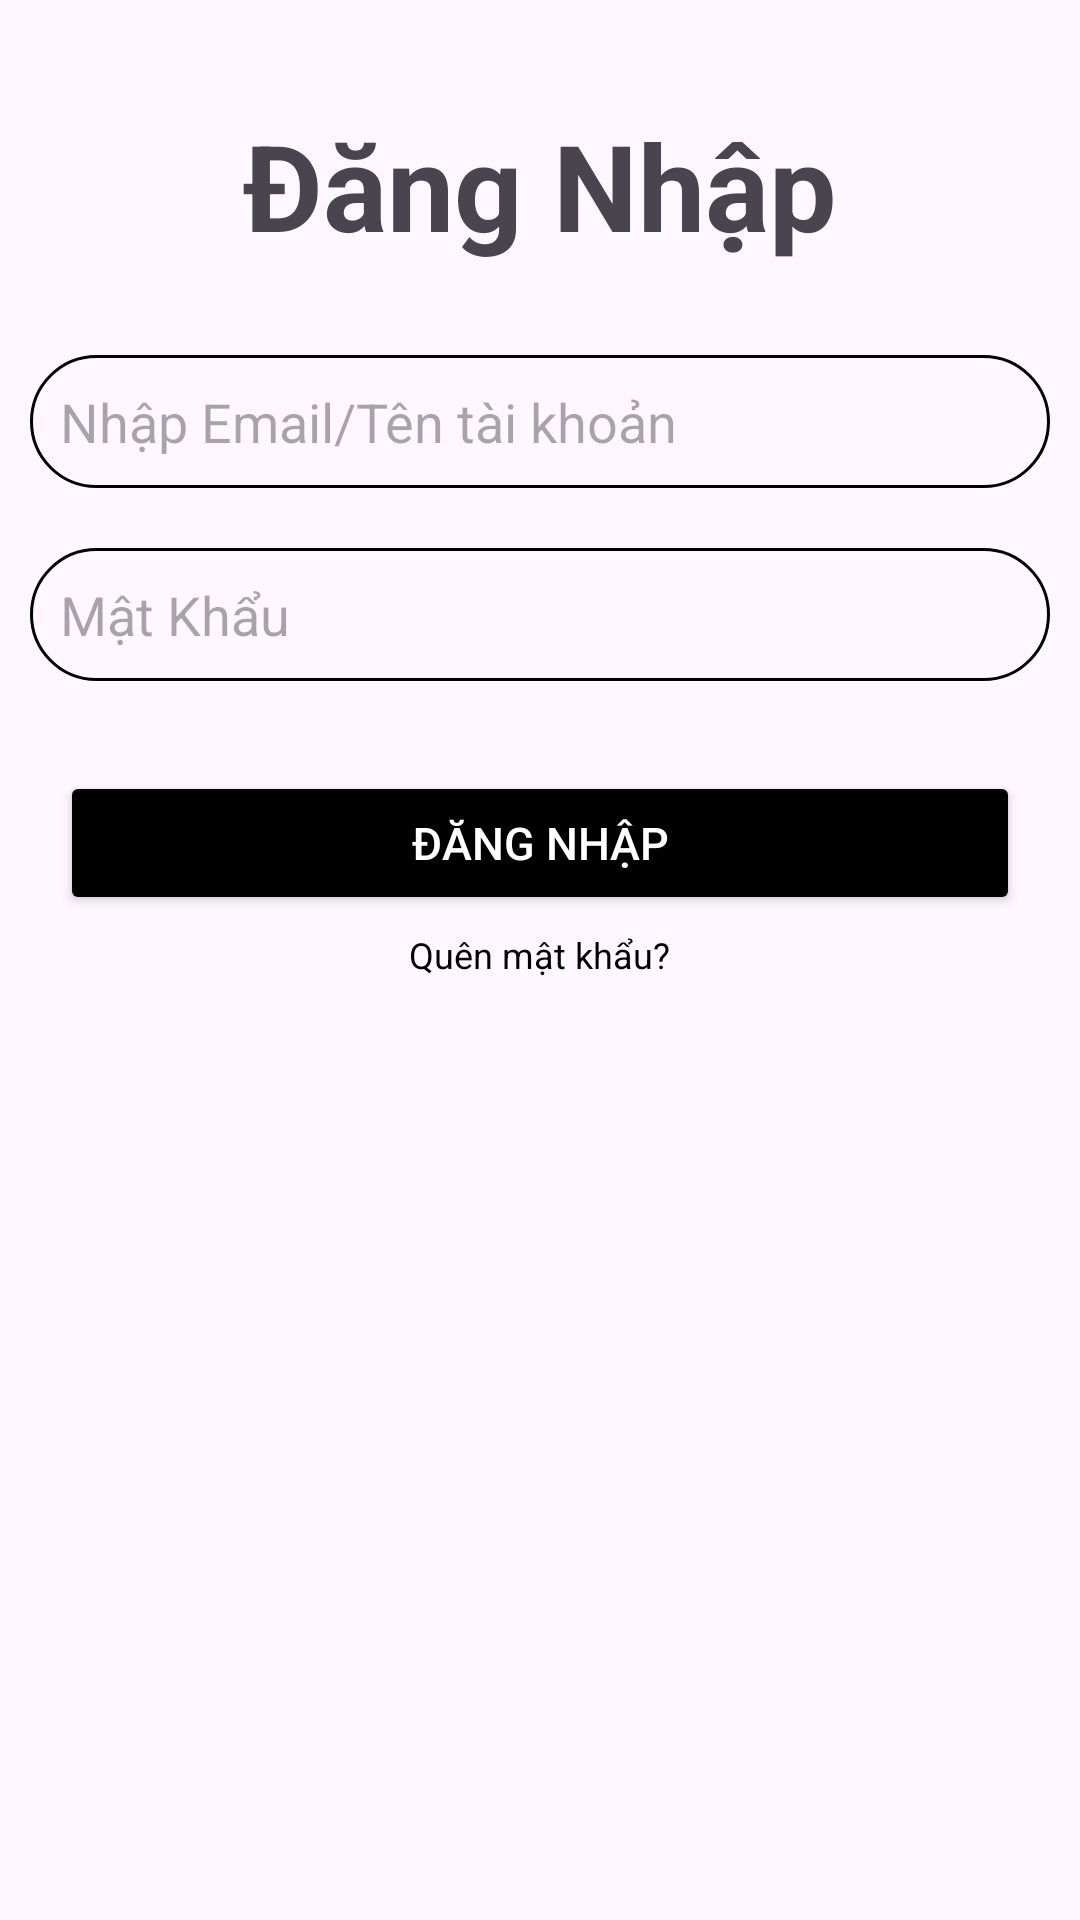

Write the Android layout XML for this screen, with the resource values it uses.
<!-- AndroidManifest.xml: application theme Theme.OurDuan1Nhom8 -->
<!-- res/layout/activity_dangnhap.xml -->
<?xml version="1.0" encoding="utf-8"?>
<LinearLayout xmlns:android="http://schemas.android.com/apk/res/android"
    xmlns:app="http://schemas.android.com/apk/res-auto"
    xmlns:tools="http://schemas.android.com/tools"
    android:layout_width="match_parent"
    android:layout_height="match_parent"
    tools:context=".DangNhap"
    android:orientation="vertical">

    <ImageView
        android:layout_width="wrap_content"
        android:layout_height="wrap_content"
        android:layout_gravity="center"
        android:layout_marginTop="5sp"
        android:layout_marginRight="5dp"
        android:layout_marginLeft="5dp"
        android:layout_marginBottom="10dp"
        android:scaleType="fitCenter"
        android:adjustViewBounds="true"
        android:background="@drawable/book" />

    <TextView
        android:layout_width="match_parent"
        android:layout_height="wrap_content"
        android:text="Đăng Nhập"
        android:gravity="center"
        android:textSize="40dp"
        android:textStyle="bold"
        android:padding="20dp"/>

    <EditText
        android:id="@+id/edtUserNameLoginForm"
        android:layout_width="match_parent"
        android:layout_height="wrap_content"
        android:hint="Nhập Email/Tên tài khoản"
        android:background="@drawable/ic_custom"
        android:padding="10dp"
        android:layout_margin="10dp"
        />
    <EditText
        android:id="@+id/edtPasswordLoginForm"
        android:layout_width="match_parent"
        android:layout_height="wrap_content"
        android:hint="Mật Khẩu"
        android:inputType="textPassword"
        android:background="@drawable/ic_custom"
        android:padding="10dp"
        android:layout_margin="10dp"
        />

    <androidx.appcompat.widget.AppCompatButton
        android:id="@+id/btn_login_login_form"
        android:layout_width="match_parent"
        android:layout_height="wrap_content"
        android:text="Đăng Nhập"
        android:textColor="@color/white"
        android:layout_marginHorizontal="20sp"
        android:backgroundTint="@color/black"
        android:textSize="15sp"
        android:layout_marginTop="20dp"/>

    <TextView
        android:id="@+id/txtCallFormQuenMatKhau"
        android:layout_width="wrap_content"
        android:layout_height="wrap_content"
        android:text="Quên mật khẩu?"
        android:textSize="12sp"
        android:textColor="#000000"
        android:layout_gravity="center"
        android:layout_marginTop="5sp"/>



</LinearLayout>
<!-- resources referenced by this layout -->
<resources>
  <color name="black">#FF000000</color>
  <color name="white">#FFFFFFFF</color>
  <!-- drawable ic_custom (drawable) -->
  <?xml version="1.0" encoding="utf-8"?>
  <shape xmlns:android="http://schemas.android.com/apk/res/android">
      <stroke android:color="@color/black"
          android:width="1dp"/>
      <corners android:radius="40dp"/>
  
      <padding android:bottom="5dp"
          android:top="10dp"
          android:left="10dp"
          android:right="10dp"/>
  
  </shape>
  <style name="Theme.OurDuan1Nhom8" parent="Base.Theme.OurDuan1Nhom8" />
  <style name="Base.Theme.OurDuan1Nhom8" parent="Theme.Material3.DayNight.NoActionBar">
          
          
      </style>
</resources>
